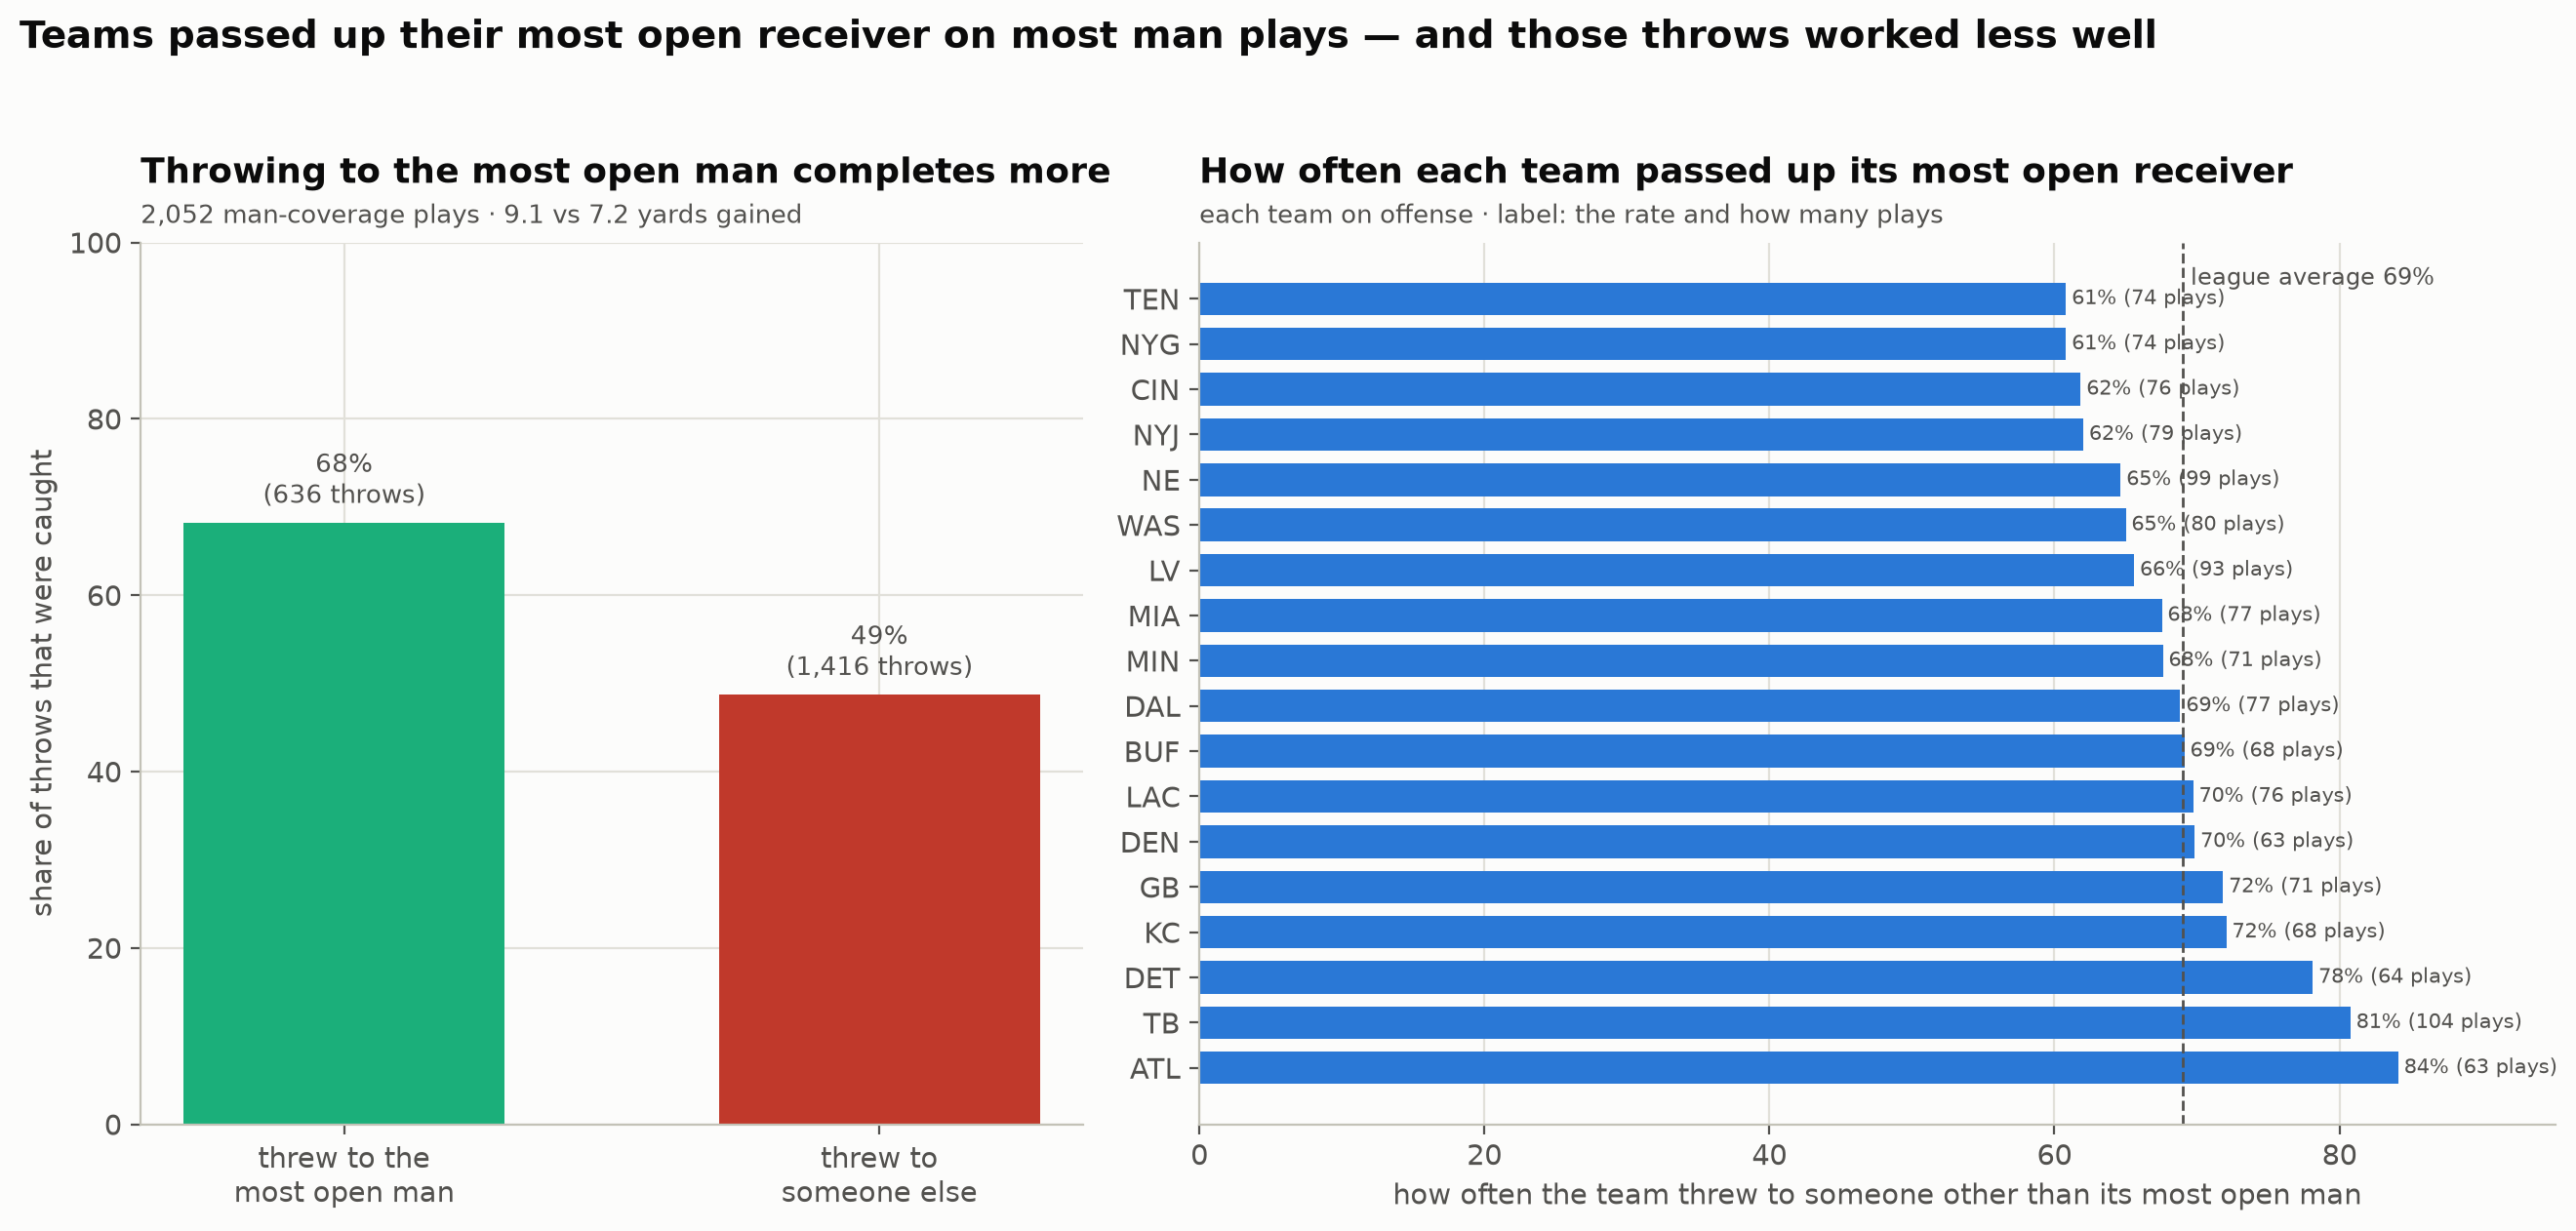

The file beside this chart, header and first rows:
possessionTeam, man_plays, missed_open_rate, avg_open_soe
ATL, 63, 0.8413, 1.571
TB, 104, 0.8077, 1.501
DET, 64, 0.7812, 1.606
KC, 68, 0.7206, 1.713
GB, 71, 0.7183, 1.91
DEN, 63, 0.6984, 1.007
LAC, 76, 0.6974, 1.434
BUF, 68, 0.6912, 1.921
DAL, 77, 0.6883, 1.6
MIN, 71, 0.6761, 1.526
MIA, 77, 0.6753, 1.137
LV, 93, 0.6559, 1.883
WAS, 80, 0.65, 1.899
NE, 99, 0.6465, 1.489
NYJ, 79, 0.6203, 2.084
CIN, 76, 0.6184, 1.244
NYG, 74, 0.6081, 1.647
TEN, 74, 0.6081, 1.5
